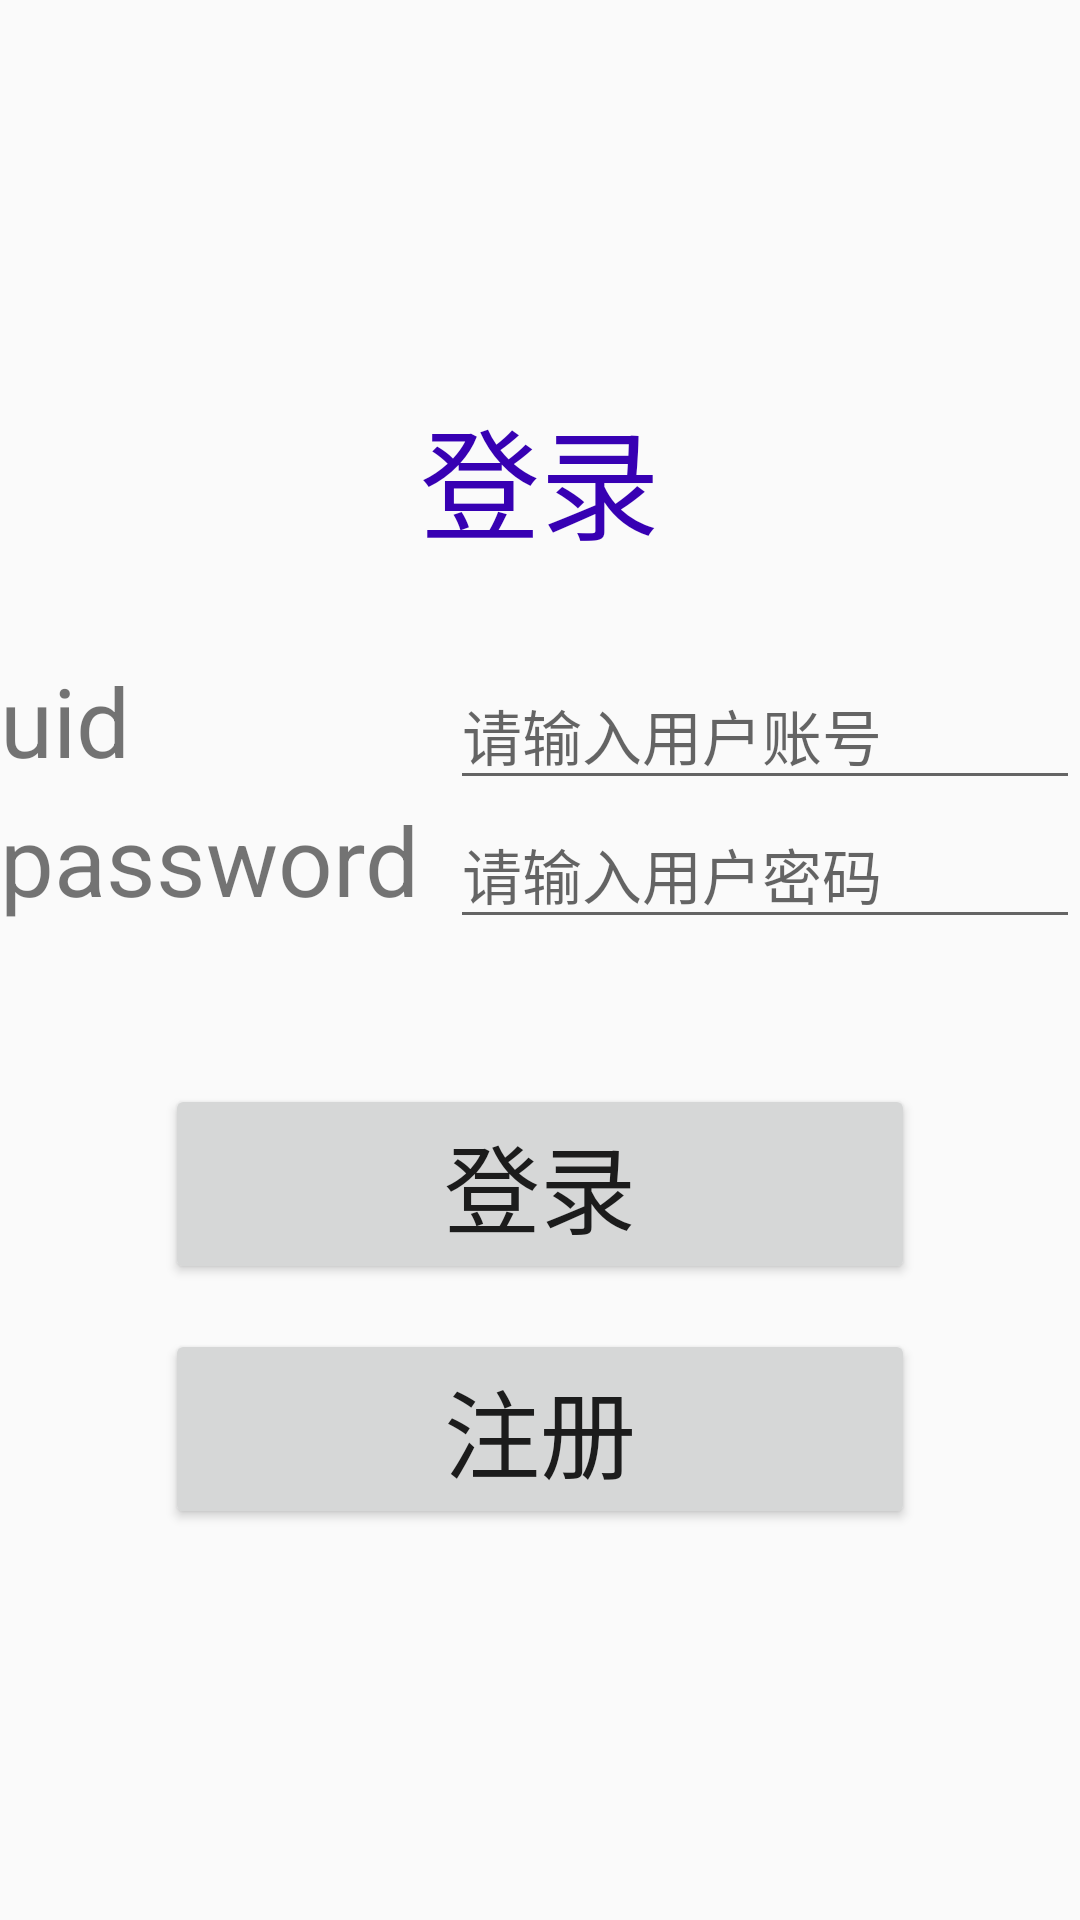

Here is an Android app screen rendered from its layout file. Give the layout XML and the strings, colors and styles it references.
<!-- AndroidManifest.xml: application theme AppTheme -->
<!-- res/layout/activity_main.xml -->
<?xml version="1.0" encoding="utf-8"?>
<androidx.constraintlayout.widget.ConstraintLayout xmlns:android="http://schemas.android.com/apk/res/android"
    xmlns:app="http://schemas.android.com/apk/res-auto"
    xmlns:tools="http://schemas.android.com/tools"
    android:layout_width="match_parent"
    android:layout_height="match_parent"
    tools:context=".LoginPage.LoginActivity">

    <LinearLayout
        android:layout_width="match_parent"
        android:layout_height="match_parent"
        android:gravity="center"
        android:orientation="vertical">

    <TextView
        android:id="@+id/login_title"
        android:layout_width="match_parent"
        android:layout_height="wrap_content"
        android:gravity="center"
        android:textSize="40sp"
        android:textFontWeight="30"
        android:layout_marginBottom="30dp"
        android:textColor="@color/colorPrimaryDark"
        android:text="登录" />


        <LinearLayout
            android:layout_width="match_parent"
            android:layout_height="wrap_content"
            android:orientation="horizontal">

            <TextView
                android:layout_width="150sp"
                android:text="uid"
                android:textSize="32sp"
                android:layout_height="wrap_content"/>

            <EditText
                android:id="@+id/user_id"
                android:layout_width="match_parent"
                android:hint="请输入用户账号"
                android:layout_height="wrap_content"
                android:textSize="20sp"
                />

        </LinearLayout>

        <LinearLayout
            android:layout_width="match_parent"
            android:layout_height="wrap_content"
            android:orientation="horizontal">

            <TextView
                android:layout_width="150sp"
                android:text="password"
                android:textSize="32sp"
                android:layout_height="wrap_content"/>

            <EditText
                android:id="@+id/user_password"
                android:hint="请输入用户密码"
                android:inputType="textPassword"
                android:layout_width="match_parent"
                android:layout_height="wrap_content"
                android:textSize="20sp"
                />

        </LinearLayout>

        <Button
            android:id="@+id/login_button"
            android:layout_width="250dp"
            android:layout_height="wrap_content"
            android:gravity="center"
            android:textSize="32sp"
            android:layout_marginTop="50dp"
            android:text="登录" />

        <Button
            android:id="@+id/regist_button"
            android:layout_width="250dp"
            android:layout_height="wrap_content"
            android:gravity="center"
            android:layout_marginTop="15dp"
            android:text="注册"
            android:textSize="32sp" />


    </LinearLayout>

</androidx.constraintlayout.widget.ConstraintLayout>
<!-- resources referenced by this layout -->
<resources>
  <style name="AppTheme" parent="Theme.AppCompat.Light.DarkActionBar">
          
          <item name="colorPrimary">@color/colorPrimary</item>
          <item name="colorPrimaryDark">@color/colorPrimaryDark</item>
          <item name="colorAccent">@color/colorAccent</item>
      </style>
  <!-- not gathered from this repository: default colours our renderer supplied (Android Studio template values) -->
  <color name="colorPrimary">#FF6200EE</color>
  <color name="colorPrimaryDark">#FF3700B3</color>
  <color name="colorAccent">#FF03DAC5</color>
</resources>
